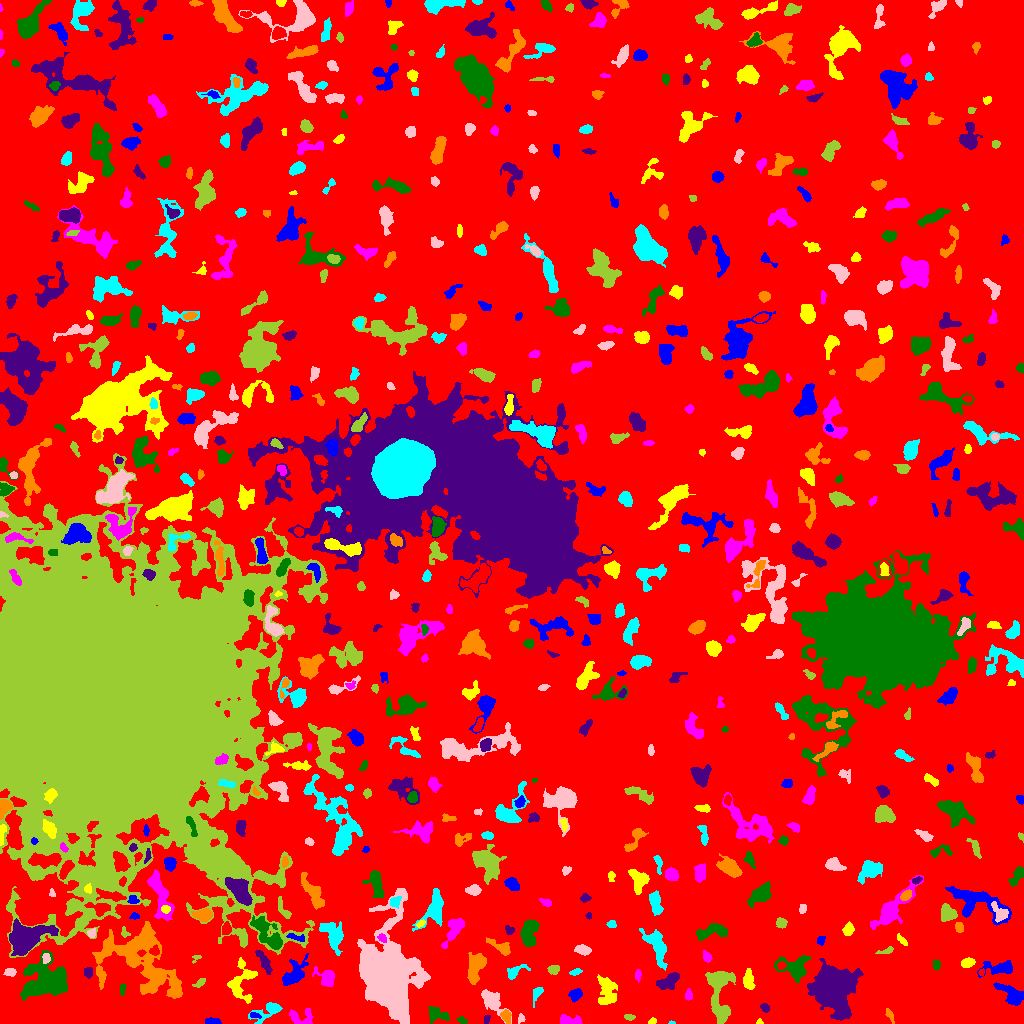

The table this chart was drawn from, first rows:
ID, X, Y, A, B, theta, total_flux, mu_max, mu_median, mu_mean, R_fwhm, R_e, R10, R90, x_start, x_end, y_start, y_end, area, greylevel
0, 521.1, 516.1, 308, 283.4, -1.262, 1786940, 15.0, 2.0, 2.342, 43.97, 231.5, 89.48, 369.4, 0, 1023, 0, 1023, 763145, 2.342
1, 211.7, 1.826, 3.459, 1.412, -0.08127, 288.0, 7.0, 3.0, 3.0, 3.432, 2.764, 1.128, 4.297, 205, 221, 0, 6, 96, 10.0
2, 652.2, 1.847, 2.046, 1.525, 0.3207, 131.0, 5.0, 3.0, 2.729, 2.932, 2.111, 0.7979, 3.29, 648, 656, 0, 6, 48, 7.729
3, 301.5, 6.17, 7.192, 4.214, -0.1709, 576.0, 6.0, 2.0, 2.472, 5.262, 4.853, 1.784, 7.632, 289, 313, 0, 15, 233, 7.472
4, 462, 3.439, 2.363, 1.646, -0.5264, 148.0, 5.0, 2.0, 2.349, 2.821, 2.394, 0.7979, 3.827, 456, 467, 0, 7, 63, 9.349
5, 486.4, 4.147, 2.378, 1.395, 1.38, 109.0, 4.0, 2.0, 2.019, 2.985, 2.111, 0.7979, 3.568, 484, 490, 0, 8, 54, 8.019
6, 889.4, 9.308, 3.483, 1.388, -1.088, 185.0, 5.0, 2.0, 2.256, 3.241, 2.646, 0.9772, 4.146, 885, 894, 0, 15, 82, 9.256
7, 671.6, 0.6111, 1.499, 0.7154, -0.04543, 36.0, 4.0, 1.5, 1.636, 1.871, 1.262, 0.0, 2.034, 668, 675, 0, 3, 22, 9.636
8, 521.1, 4.716, 2.188, 1.713, 1.472, 67.0, 3.0, 1.0, 1.155, 2.821, 2.257, 0.7979, 3.29, 518, 525, 0, 10, 58, 7.155
9, 629.3, 6.254, 2.62, 1.117, -0.08976, 67.0, 3.0, 1.0, 1.063, 2.394, 2.111, 0.7979, 3.432, 624, 635, 3, 9, 63, 7.063
10, 91.1, 13.18, 7.601, 4.033, 1.379, 1496, 9.0, 4.0, 3.866, 6.933, 6.18, 2.394, 9.424, 82, 103, 0, 26, 387, 10.87
11, 254.5, 7.968, 2.689, 1.171, -0.2924, 93.0, 4.0, 1.0, 1.55, 3.038, 2.111, 0.7979, 3.432, 250, 261, 5, 11, 60, 9.55
12, 759.7, 1.422, 1.719, 1.361, -0.07898, 83.0, 5.0, 2.0, 2.515, 2.257, 1.784, 0.5642, 2.764, 756, 763, 0, 5, 33, 10.52
13, 568.7, 3.122, 6.138, 2.107, -0.08408, 352.0, 5.0, 2.0, 2.047, 4.442, 3.827, 1.493, 6.024, 560, 582, 0, 9, 172, 8.047
14, 436.4, 9.811, 5.619, 3.185, -0.3665, 392.0, 4.0, 1.0, 1.735, 5.971, 4.184, 1.693, 6.887, 428, 449, 0, 17, 226, 7.735
15, 765.3, 15.81, 2.226, 1.683, -0.5615, 153.0, 6.0, 2.0, 2.068, 2.877, 2.394, 0.7979, 3.785, 760, 769, 11, 20, 74, 9.068
16, 506.2, 7.022, 2.832, 1.95, -1.277, 272.0, 6.0, 2.0, 2.325, 3.868, 2.932, 1.128, 4.687, 500, 511, 0, 14, 117, 10.32
17, 268.6, 12.37, 8.863, 3.575, 0.4789, 752.0, 9.0, 2.0, 2.648, 3.613, 4.82, 1.784, 8.117, 248, 282, 0, 21, 284, 7.648
18, 491.7, 22.23, 7.642, 3.533, -0.8277, 1248, 9.0, 3.0, 3.476, 5.89, 5.642, 2.185, 9.132, 481, 511, 0, 34, 359, 8.476
19, 719.7, 31.56, 15.8, 5.861, 1.568, 2506, 8.0, 3.0, 3.238, 10.17, 8.867, 3.432, 13.73, 705, 735, 0, 52, 774, 8.238
20, 941.4, 8.941, 3.912, 1.584, -1.09, 219.0, 4.0, 2.0, 2.305, 4.886, 3.241, 1.262, 4.82, 936, 946, 2, 16, 95, 7.305
21, 575.6, 28.78, 3.078, 2.589, 0.564, 653.0, 11.0, 4.0, 4.599, 3.785, 3.523, 1.262, 5.698, 568, 582, 21, 35, 142, 9.599
22, 607, 32.64, 7.703, 4.158, -1.452, 1208, 10.0, 3.0, 2.897, 4.787, 5.997, 2.111, 9.853, 597, 617, 19, 49, 417, 7.897
23, 688.2, 28.22, 2.819, 1.494, 1.532, 111.0, 3.0, 2.0, 1.442, 3.742, 2.706, 0.9772, 3.827, 685, 692, 23, 35, 77, 7.442
24, 122.5, 34.52, 2.963, 1.456, 1.489, 141.0, 4.0, 2.0, 2.203, 3.868, 2.585, 0.9772, 3.827, 120, 126, 28, 40, 64, 8.203
25, 831.2, 35.46, 8.845, 7.457, -1.25, 38363, 108.0, 8.0, 20.7, 8.992, 8.849, 3.432, 16.77, 807, 863, 3, 65, 1853, 25.7
26, 139.1, 64.68, 24.62, 15.87, -0.6091, 7680, 15.0, 3.0, 3.467, 6.747, 13.63, 4.514, 22.62, 92, 182, 25, 102, 2215, 9.467
27, 537.3, 30.83, 3.822, 2.039, 1.046, 214.0, 6.0, 2.0, 1.814, 3.192, 2.985, 1.128, 4.72, 533, 543, 16, 36, 118, 7.814
28, 387.6, 44.14, 18.2, 10.11, -1.345, 61168, 75.0, 6.0, 15.03, 13.32, 13.48, 5.202, 25.46, 357, 430, 0, 135, 4071, 21.03
29, 199.9, 41.05, 3.109, 1.379, 0.5562, 118.0, 4.0, 1.0, 1.457, 3.29, 2.459, 0.9772, 4.107, 192, 205, 36, 45, 81, 7.457
30, 347.1, 32.42, 3.955, 2.592, 0.3931, 551.0, 8.0, 2.0, 2.978, 4.618, 3.868, 1.493, 6.308, 340, 359, 25, 39, 185, 9.978
31, 1012, 28.45, 7.678, 3.655, -0.5958, 1831, 11.0, 5.0, 5.231, 6.933, 5.917, 2.394, 9.271, 993, 1023, 18, 41, 350, 9.231
32, 748.5, 43.22, 4.777, 2.524, -1.503, 688.0, 7.0, 3.0, 3.64, 5.441, 4.37, 1.784, 6.817, 743, 755, 34, 55, 189, 8.64
33, 637.8, 48.26, 2.717, 1.37, -1.541, 174.0, 7.0, 2.0, 2.486, 2.585, 2.326, 0.7979, 3.949, 635, 641, 41, 54, 70, 8.486
34, 46.79, 41.85, 12.43, 8.951, 0.1614, 6360, 15.0, 4.0, 5.032, 9.202, 10.45, 3.989, 16.92, 20, 67, 23, 73, 1264, 10.03
35, 669.8, 43.28, 5.726, 2.926, 0.6354, 743.0, 10.0, 2.0, 2.752, 3.909, 4.222, 1.493, 7.421, 656, 679, 34, 51, 270, 8.752
36, 154.9, 50.5, 5.253, 1.919, -0.3486, 404.0, 6.0, 3.0, 2.949, 5.015, 3.785, 1.493, 5.836, 145, 163, 43, 56, 137, 11.95
37, 575.8, 51.67, 2.51, 1.423, 0.3903, 85.0, 3.0, 1.0, 1.197, 2.932, 2.326, 0.7979, 3.656, 569, 582, 48, 55, 71, 8.197
38, 10.5, 51.29, 2.849, 1.916, 0.06876, 221.0, 5.0, 2.0, 2.429, 3.656, 2.985, 1.128, 4.583, 3, 16, 47, 55, 91, 9.429
39, 553.2, 54.32, 2.62, 1.872, 0.1144, 304.0, 8.0, 3.0, 3.01, 3.568, 2.764, 1.128, 4.478, 547, 559, 49, 58, 101, 9.01
40, 981.4, 51.13, 1.726, 1.388, 1.405, 98.0, 5.0, 3.0, 2.45, 2.585, 1.954, 0.7979, 2.985, 978, 984, 48, 55, 40, 9.45
41, 999.6, 55.62, 9.045, 3.263, 0.03744, 853.0, 6.0, 2.0, 2.752, 6.979, 5.499, 2.111, 8.686, 977, 1012, 46, 63, 310, 7.752
42, 241.7, 42.29, 10.3, 6.105, 1.211, 1118, 7.0, 2.0, 2.259, 6.129, 6.129, 2.394, 9.853, 227, 257, 20, 66, 495, 8.259
43, 326.7, 45.77, 5.274, 3.516, -0.7034, 823.0, 9.0, 3.0, 3.279, 4.72, 4.514, 1.784, 7.527, 312, 334, 37, 57, 251, 10.28
44, 936.5, 58.56, 2.657, 1.752, -1.514, 180.0, 5.0, 2.0, 2.432, 3.338, 2.706, 0.9772, 4.107, 933, 940, 53, 64, 74, 8.432
45, 87.96, 51.11, 2.549, 2.061, -1.538, 267.0, 6.0, 3.0, 3.0, 4.184, 2.932, 1.128, 4.478, 84, 92, 45, 56, 89, 9.0
46, 475.7, 55.82, 8.178, 3.443, 1.279, 1822, 12.0, 4.0, 4.455, 6.817, 6.077, 2.394, 9.641, 467, 486, 39, 71, 409, 9.455
47, 515.3, 51.89, 6.116, 2.653, 0.507, 461.0, 6.0, 3.0, 2.76, 5.352, 4.184, 1.596, 6.433, 507, 530, 44, 59, 167, 7.76
48, 45.7, 65.67, 2.371, 1.404, -1.546, 93.0, 4.0, 1.0, 1.208, 2.877, 2.185, 0.7979, 3.656, 42, 50, 60, 70, 77, 11.21
49, 196, 65.53, 2.78, 1.611, 0.6285, 151.0, 6.0, 3.0, 3.02, 3.29, 2.326, 0.7979, 3.478, 192, 201, 60, 68, 50, 9.02
50, 781.6, 57.91, 2.226, 1.862, 0.2817, 215.0, 5.0, 3.0, 3.258, 3.827, 2.706, 1.128, 4.029, 777, 786, 54, 62, 66, 13.26
51, 293.4, 48.32, 7.344, 3.8, 0.8281, 1292, 9.0, 3.0, 3.288, 5.971, 5.528, 2.257, 9.202, 282, 308, 38, 70, 393, 9.288
52, 967.2, 60.58, 2.958, 2.143, 0.3457, 394.0, 7.0, 3.0, 3.23, 4.184, 3.29, 1.262, 5.046, 961, 975, 56, 66, 122, 9.23
53, 706.8, 66.93, 2.796, 1.871, -1.095, 328.0, 7.0, 4.0, 3.727, 3.868, 2.932, 1.128, 4.549, 703, 712, 61, 73, 88, 8.727
54, 794.8, 55.14, 8.202, 5.792, -0.2047, 2108, 14.0, 4.0, 4.613, 5.078, 6.457, 2.257, 10.6, 773, 811, 41, 68, 457, 9.613
55, 263.5, 62.65, 7.169, 2.011, -1.031, 455.0, 6.0, 2.0, 2.286, 5.293, 4.514, 1.693, 6.887, 255, 272, 49, 73, 199, 8.286
56, 133.2, 63.17, 2.221, 1.924, -0.7662, 155.0, 4.0, 2.0, 2.246, 3.989, 2.706, 0.9772, 4.068, 129, 137, 59, 68, 69, 12.25
57, 333, 88.63, 8.132, 4.675, -1.085, 2191, 12.0, 5.0, 5.002, 7.136, 6.77, 2.646, 10.48, 319, 343, 68, 102, 438, 10
58, 582.5, 73.55, 3.881, 2.235, -0.1735, 526.0, 7.0, 4.0, 3.653, 4.983, 3.827, 1.596, 5.836, 574, 591, 68, 79, 144, 8.653
59, 886.9, 72.85, 4.534, 1.496, 0.268, 125.0, 3.0, 1.0, 1.506, 3.241, 2.764, 1.128, 4.583, 875, 893, 70, 77, 83, 8.506
... 629 more rows
